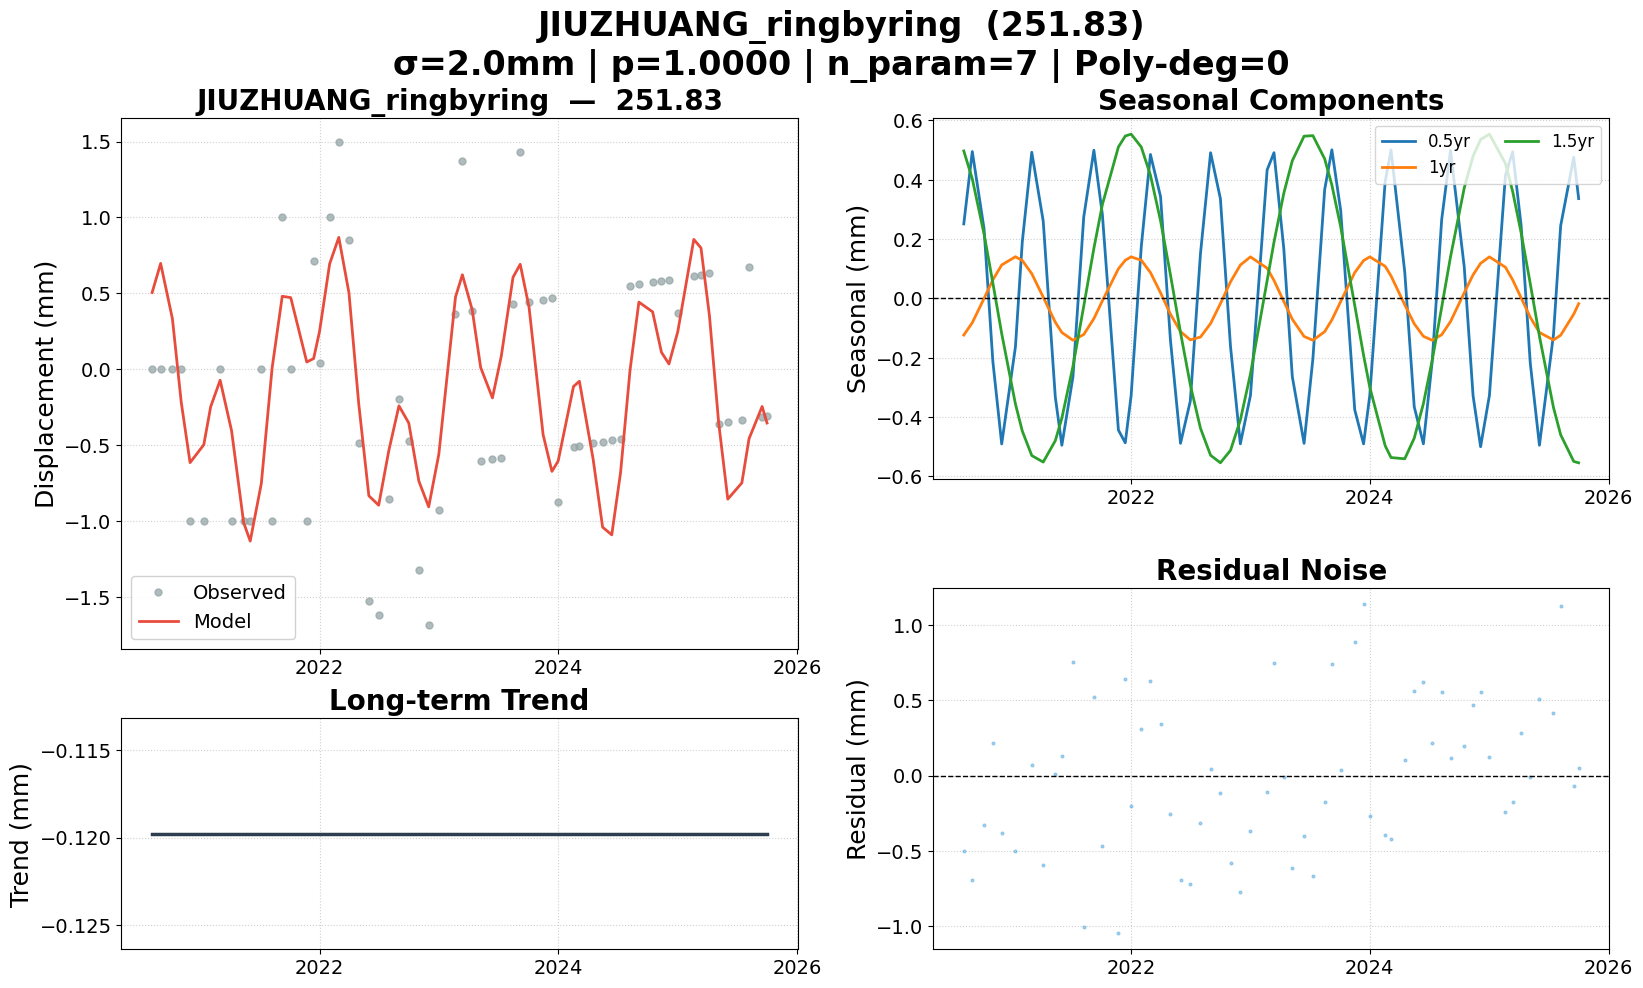

Source data for this figure (header and first rows):
date, 251.83, 251.83_trend, 251.83_0.5yr, 251.83_1yr, 251.83_1.5yr, 251.83_model, 251.83_noise, 251.83_wtest, flagged
2020-08-07, 0.000000, -0.1198, 0.2511, -0.1234, 0.4971, 0.505, -0.505, -0.2525, False
2020-09-02, 0.000000, -0.1198, 0.4951, -0.08188, 0.4033, 0.6967, -0.6967, -0.3483, False
2020-10-08, 0.000000, -0.1198, 0.2347, -0.000199, 0.2171, 0.3319, -0.3319, -0.1659, False
2020-11-04, 0.000000, -0.1198, -0.2131, 0.06287, 0.05171, -0.2183, 0.2183, 0.1091, False
2020-12-01, -1, -0.1198, -0.4905, 0.1127, -0.1186, -0.6162, -0.3838, -0.1919, False
2021-01-12, -1, -0.1198, -0.1633, 0.1406, -0.3557, -0.4982, -0.5018, -0.2509, False
2021-02-02, , -0.1198, 0.1908, 0.1277, -0.447, -0.2482, , , False
2021-03-03, 0.000000, -0.1198, 0.4927, 0.08351, -0.5296, -0.07321, 0.07321, 0.0366, False
2021-04-07, -1, -0.1198, 0.2607, 0.004404, -0.5516, -0.4063, -0.5937, -0.2968, False
2021-05-14, -1, -0.1198, -0.3327, -0.08029, -0.4795, -1.012, 0.01233, 0.006166, False
2021-06-03, -1, -0.1198, -0.4948, -0.1147, -0.4036, -1.133, 0.1329, 0.06647, False
2021-07-07, 0.000000, -0.1198, -0.2643, -0.1409, -0.2287, -0.7537, 0.7537, 0.3769, False
2021-08-09, -1, -0.1198, 0.2746, -0.1215, -0.02575, 0.007580, -1.008, -0.5038, False
2021-09-09, 1, -0.1198, 0.4994, -0.06818, 0.1688, 0.4802, 0.5198, 0.2599, False
2021-10-05, 0.000000, -0.1198, 0.2824, -0.008042, 0.3166, 0.4711, -0.4711, -0.2356, False
2021-11-23, -1, -0.1198, -0.4437, 0.09983, 0.5105, 0.04688, -1.047, -0.5234, False
2021-12-14, 0.7127, -0.1198, -0.4865, 0.1286, 0.5474, 0.06968, 0.643, 0.3215, False
2022-01-01, 0.04257, -0.1198, -0.3268, 0.1401, 0.5538, 0.2474, -0.2048, -0.1024, False
2022-02-01, 1.002, -0.1198, 0.1748, 0.1287, 0.5101, 0.6939, 0.308, 0.154, False
2022-03-01, 1.498, -0.1198, 0.4853, 0.08737, 0.4154, 0.8683, 0.6297, 0.3149, False
2022-04-01, 0.8498, -0.1198, 0.3428, 0.01891, 0.2615, 0.5035, 0.3463, 0.1731, False
2022-05-01, -0.4856, -0.1198, -0.1379, -0.05256, 0.08114, -0.2291, -0.2565, -0.1282, False
2022-06-01, -1.527, -0.1198, -0.4883, -0.1118, -0.115, -0.8349, -0.6919, -0.346, False
2022-07-01, -1.622, -0.1198, -0.346, -0.1397, -0.2913, -0.8967, -0.7249, -0.3624, False
2022-08-01, -0.8559, -0.1198, 0.1503, -0.1302, -0.4374, -0.537, -0.319, -0.1595, False
2022-09-01, -0.1993, -0.1198, 0.491, -0.08449, -0.5287, -0.2419, 0.04261, 0.02131, False
2022-10-01, -0.4729, -0.1198, 0.3365, -0.01771, -0.554, -0.355, -0.1179, -0.05896, False
2022-11-01, -1.323, -0.1198, -0.1626, 0.05592, -0.512, -0.7384, -0.5848, -0.2924, False
2022-12-01, -1.685, -0.1198, -0.4902, 0.1126, -0.4101, -0.9075, -0.7776, -0.3888, False
2023-01-01, -0.929, -0.1198, -0.3268, 0.1401, -0.2545, -0.5609, -0.3681, -0.184, False
2023-02-21, 0.3665, -0.1198, 0.4332, 0.1017, 0.06002, 0.4752, -0.1087, -0.05434, False
2023-03-14, 1.374, -0.1198, 0.4912, 0.06063, 0.1898, 0.6219, 0.7518, 0.3759, False
2023-04-13, 0.384, -0.1198, 0.1674, -0.01015, 0.3545, 0.392, -0.008000, -0.004000, False
2023-05-09, -0.6071, -0.1198, -0.2637, -0.07003, 0.4642, 0.01066, -0.6178, -0.3089, False
2023-06-14, -0.5948, -0.1198, -0.4885, -0.1281, 0.5469, -0.1895, -0.4053, -0.2027, False
2023-07-11, -0.5856, -0.1198, -0.2034, -0.1409, 0.5487, 0.08452, -0.6701, -0.3351, False
2023-08-16, 0.4267, -0.1198, 0.3667, -0.112, 0.4705, 0.6054, -0.1787, -0.08933, False
2023-09-07, 1.434, -0.1198, 0.5009, -0.07239, 0.3823, 0.691, 0.7432, 0.3716, False
2023-10-04, 0.4434, -0.1198, 0.2965, -0.01046, 0.2417, 0.4079, 0.03556, 0.01778, False
2023-11-16, 0.4581, -0.1198, -0.3753, 0.08713, -0.02355, -0.4315, 0.8897, 0.4448, False
2023-12-13, 0.4674, -0.1198, -0.4903, 0.1276, -0.1913, -0.6739, 1.141, 0.5706, False
2024-01-01, -0.8739, -0.1198, -0.3268, 0.1401, -0.2994, -0.6058, -0.268, -0.134, False
2024-02-17, -0.5101, -0.1198, 0.3933, 0.1084, -0.4962, -0.1143, -0.3958, -0.1979, False
2024-03-06, -0.5039, -0.1198, 0.5003, 0.07586, -0.5363, -0.07994, -0.424, -0.212, False
2024-04-17, -0.4896, -0.1198, 0.08901, -0.02151, -0.5406, -0.5928, 0.1032, 0.05162, False
2024-05-16, -0.4797, -0.1198, -0.3652, -0.08545, -0.4709, -1.041, 0.5617, 0.2808, False
2024-06-13, -0.4701, -0.1198, -0.4901, -0.1276, -0.3547, -1.092, 0.6222, 0.3111, False
2024-07-10, -0.4609, -0.1198, -0.2116, -0.141, -0.2084, -0.6807, 0.2198, 0.1099, False
2024-08-08, 0.549, -0.1198, 0.2659, -0.1222, -0.02957, -0.005702, 0.5547, 0.2774, False
2024-09-04, 0.5582, -0.1198, 0.4991, -0.07789, 0.1402, 0.4417, 0.1166, 0.05829, False
2024-10-16, 0.5726, -0.1198, 0.1059, 0.01911, 0.3723, 0.3776, 0.195, 0.09752, False
2024-11-12, 0.5818, -0.1198, -0.328, 0.07956, 0.4796, 0.1114, 0.4704, 0.2352, False
2024-12-05, 0.5897, -0.1198, -0.4998, 0.1182, 0.5355, 0.03416, 0.5555, 0.2778, False
2025-01-01, 0.3694, -0.1198, -0.3268, 0.1401, 0.5538, 0.2474, 0.122, 0.061, False
2025-02-19, 0.6157, -0.1198, 0.4149, 0.105, 0.4547, 0.8549, -0.2393, -0.1196, False
2025-03-13, 0.6232, -0.1198, 0.4943, 0.06281, 0.3611, 0.7984, -0.1752, -0.0876, False
2025-04-08, 0.6321, -0.1198, 0.2458, 0.001977, 0.2214, 0.3494, 0.2827, 0.1413, False
2025-05-06, -0.3584, -0.1198, -0.2184, -0.06362, 0.04955, -0.3522, -0.006146, -0.003073, False
2025-06-03, -0.3488, -0.1198, -0.4948, -0.1147, -0.1274, -0.8567, 0.5079, 0.254, False
2025-07-16, -0.3341, -0.1198, -0.122, -0.14, -0.3678, -0.7496, 0.4155, 0.2077, False
... 3 more rows
